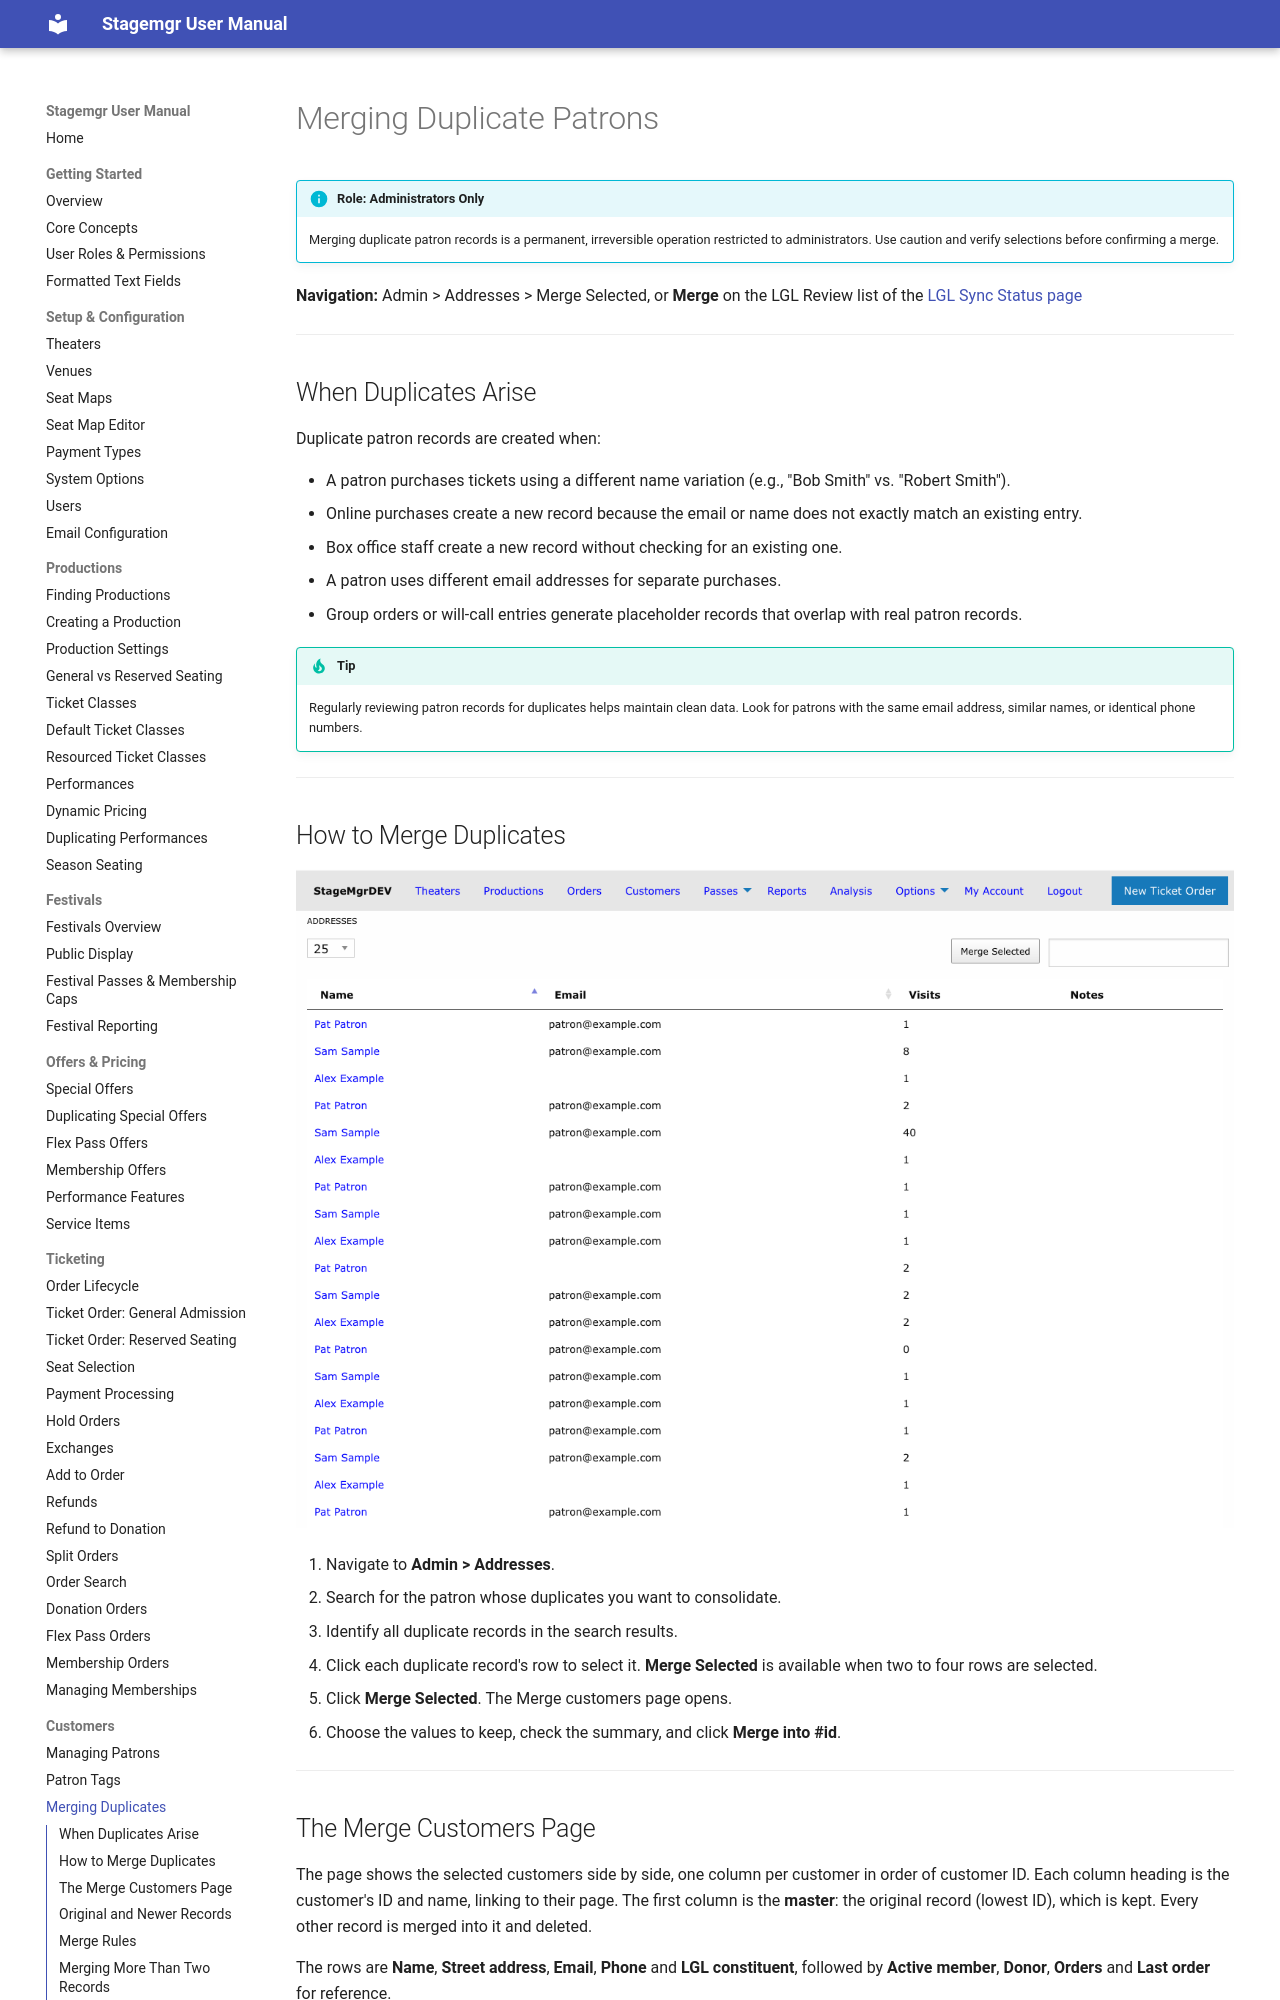

repository: jwechsler/stagemgr · page: customers/merging-duplicates/index.html · generator: mkdocs

# Merging Duplicate Patrons

!!! info "Role: Administrators Only"
    Merging duplicate patron records is a permanent, irreversible operation restricted to administrators. Use caution and verify selections before confirming a merge.

**Navigation:** Admin > Addresses > Merge Selected

---

## When Duplicates Arise

Duplicate patron records are created when:

- A patron purchases tickets using a different name variation (e.g., "Bob Smith" vs. "Robert Smith").
- Online purchases create a new record because the email or name does not exactly match an existing entry.
- Box office staff create a new record without checking for an existing one.
- A patron uses different email addresses for separate purchases.
- Group orders or will-call entries generate placeholder records that overlap with real patron records.

!!! tip
    Regularly reviewing patron records for duplicates helps maintain clean data. Look for patrons with the same email address, similar names, or identical phone numbers.

---

## How to Merge Duplicates

![Customer list with Merge Selected button for combining duplicate patron records](../assets/images/screenshots/customers-list.png)

1. Navigate to **Admin > Addresses**.
2. Search for the patron whose duplicates you want to consolidate.
3. Identify all duplicate records in the search results.
4. Select the checkbox next to each duplicate record.
5. Click **Merge Selected**.
6. Confirm the merge operation.

---
